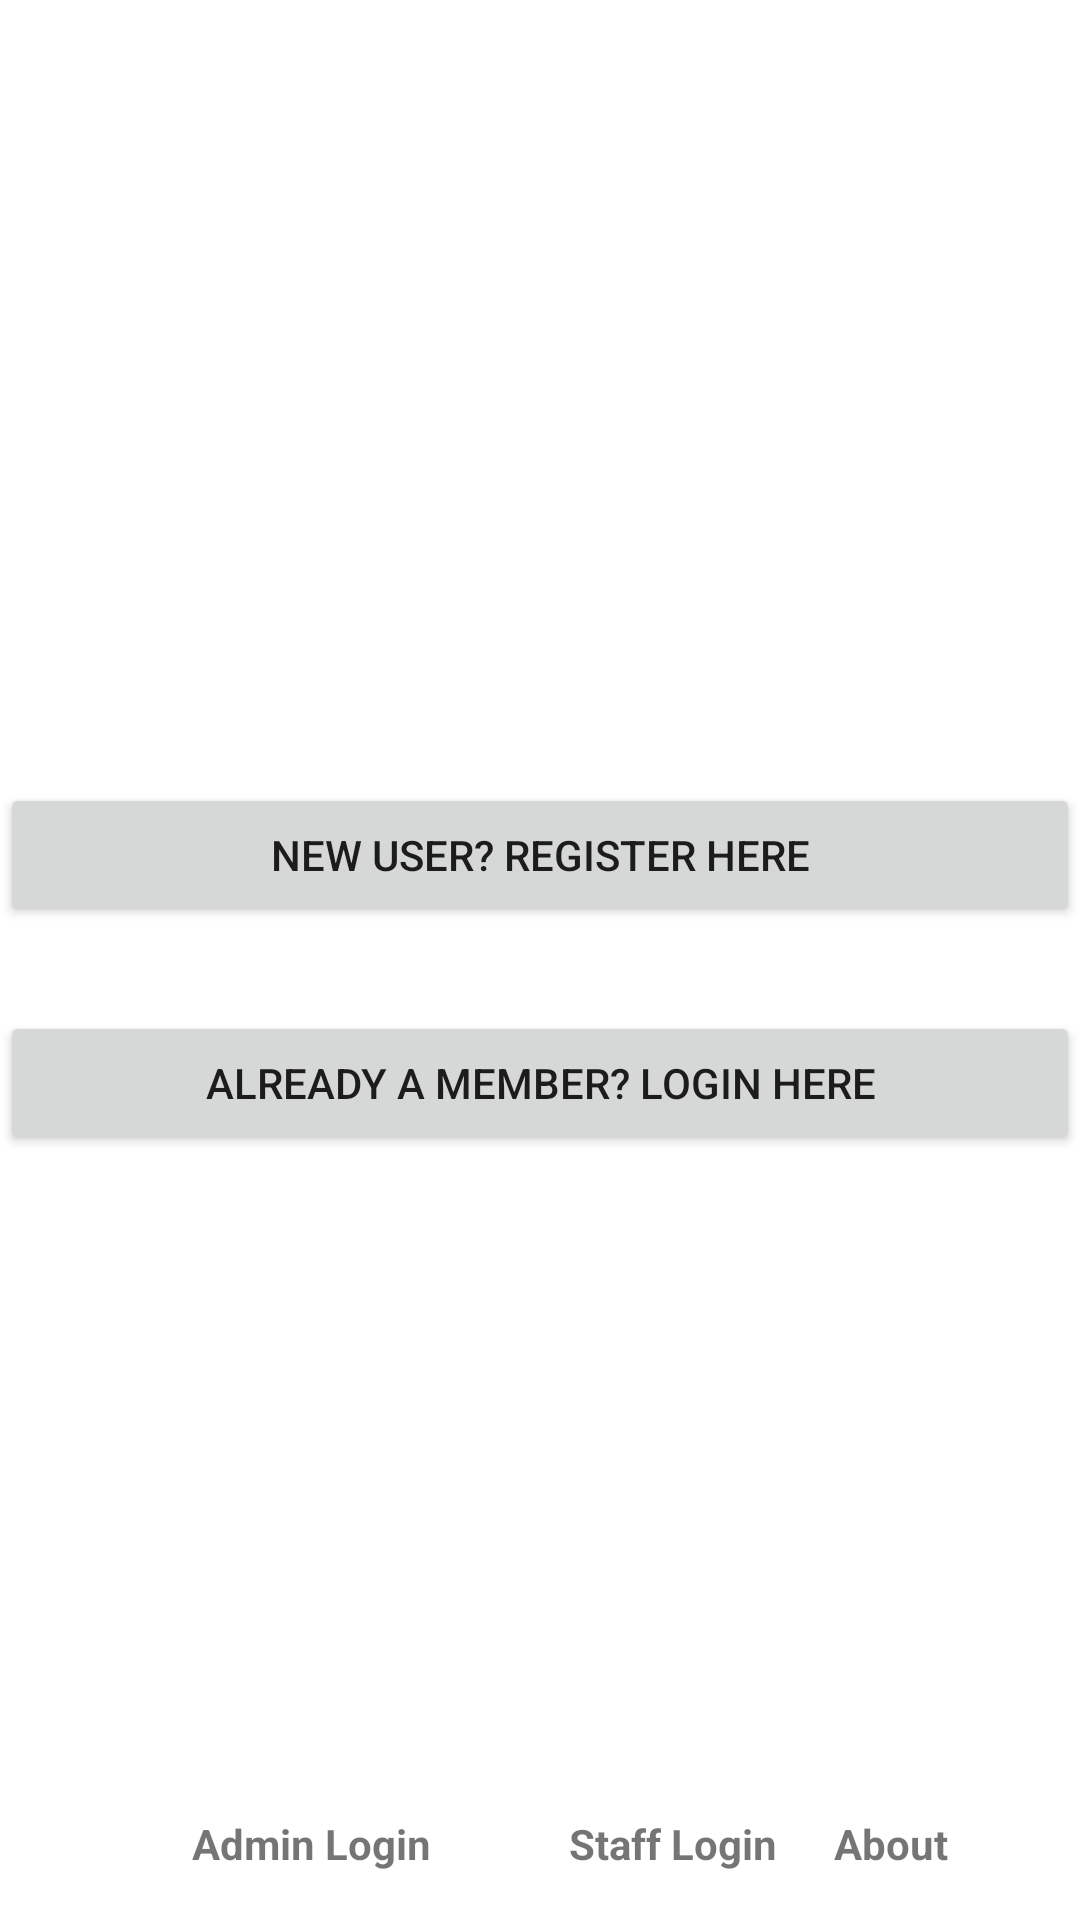

This screen was rendered from an Android layout file. Write that file and the resources it references.
<!-- AndroidManifest.xml: application theme Theme.FinalProject2 -->
<!-- res/layout/activity_main_screen.xml -->
<?xml version="1.0" encoding="utf-8"?>
<androidx.constraintlayout.widget.ConstraintLayout xmlns:android="http://schemas.android.com/apk/res/android"
    xmlns:app="http://schemas.android.com/apk/res-auto"
    xmlns:tools="http://schemas.android.com/tools"
    android:layout_width="match_parent"
    android:layout_height="match_parent"
    android:background="@drawable/bgpink"
    tools:context=".MainScreen">

    <Button
        android:id="@+id/Register"
        android:layout_width="0dp"
        android:layout_height="wrap_content"
        android:layout_marginTop="261dp"
        android:padding="10dp"
        android:text="New User? Register Here"
        app:layout_constraintEnd_toEndOf="parent"
        app:layout_constraintStart_toStartOf="parent"
        app:layout_constraintTop_toTopOf="parent" />

    <Button
        android:id="@+id/Login"
        android:layout_width="0dp"
        android:layout_height="wrap_content"
        android:layout_marginTop="28dp"

        android:padding="10dp"
        android:text="Already a member? Login Here"
        app:layout_constraintEnd_toEndOf="parent"
        app:layout_constraintStart_toStartOf="parent"
        app:layout_constraintTop_toBottomOf="@+id/Register" />

    <TextView
        android:id="@+id/Admin"
        android:layout_width="wrap_content"
        android:layout_height="wrap_content"
        android:layout_marginStart="64dp"
        android:layout_marginBottom="16dp"
        android:text="Admin Login"
        android:textStyle="bold"
        app:layout_constraintBottom_toBottomOf="parent"
        app:layout_constraintStart_toStartOf="parent" />

    <TextView
        android:id="@+id/Staff"
        android:layout_width="wrap_content"
        android:layout_height="wrap_content"
        android:layout_marginStart="46dp"
        android:layout_marginBottom="16dp"
        android:text="Staff Login"
        android:textStyle="bold"
        app:layout_constraintBottom_toBottomOf="parent"
        app:layout_constraintStart_toEndOf="@+id/Admin" />

    <TextView
        android:id="@+id/About"
        android:layout_width="wrap_content"
        android:layout_height="wrap_content"
        android:layout_marginEnd="44dp"
        android:layout_marginBottom="16dp"
        android:text="About"
        android:textStyle="bold"
        app:layout_constraintBottom_toBottomOf="parent"
        app:layout_constraintEnd_toEndOf="parent" />
</androidx.constraintlayout.widget.ConstraintLayout>
<!-- resources referenced by this layout -->
<resources>
  <style name="Theme.FinalProject2" parent="Theme.MaterialComponents.DayNight.DarkActionBar">
          
          <item name="colorPrimary">@color/purple_500</item>
          <item name="colorPrimaryVariant">@color/purple_700</item>
          <item name="colorOnPrimary">@color/white</item>
          
          <item name="colorSecondary">@color/teal_200</item>
          <item name="colorSecondaryVariant">@color/teal_700</item>
          <item name="colorOnSecondary">@color/black</item>
          
          <item name="android:statusBarColor" tools:targetApi="l">?attr/colorPrimaryVariant</item>
          
      </style>
  <!-- not gathered from this repository: default colours our renderer supplied (Android Studio template values) -->
  <color name="purple_500">#FF6200EE</color>
  <color name="purple_700">#FF3700B3</color>
  <color name="teal_200">#FF03DAC5</color>
  <color name="teal_700">#FF018786</color>
  <color name="black">#FF000000</color>
  <color name="white">#FFFFFFFF</color>
</resources>
